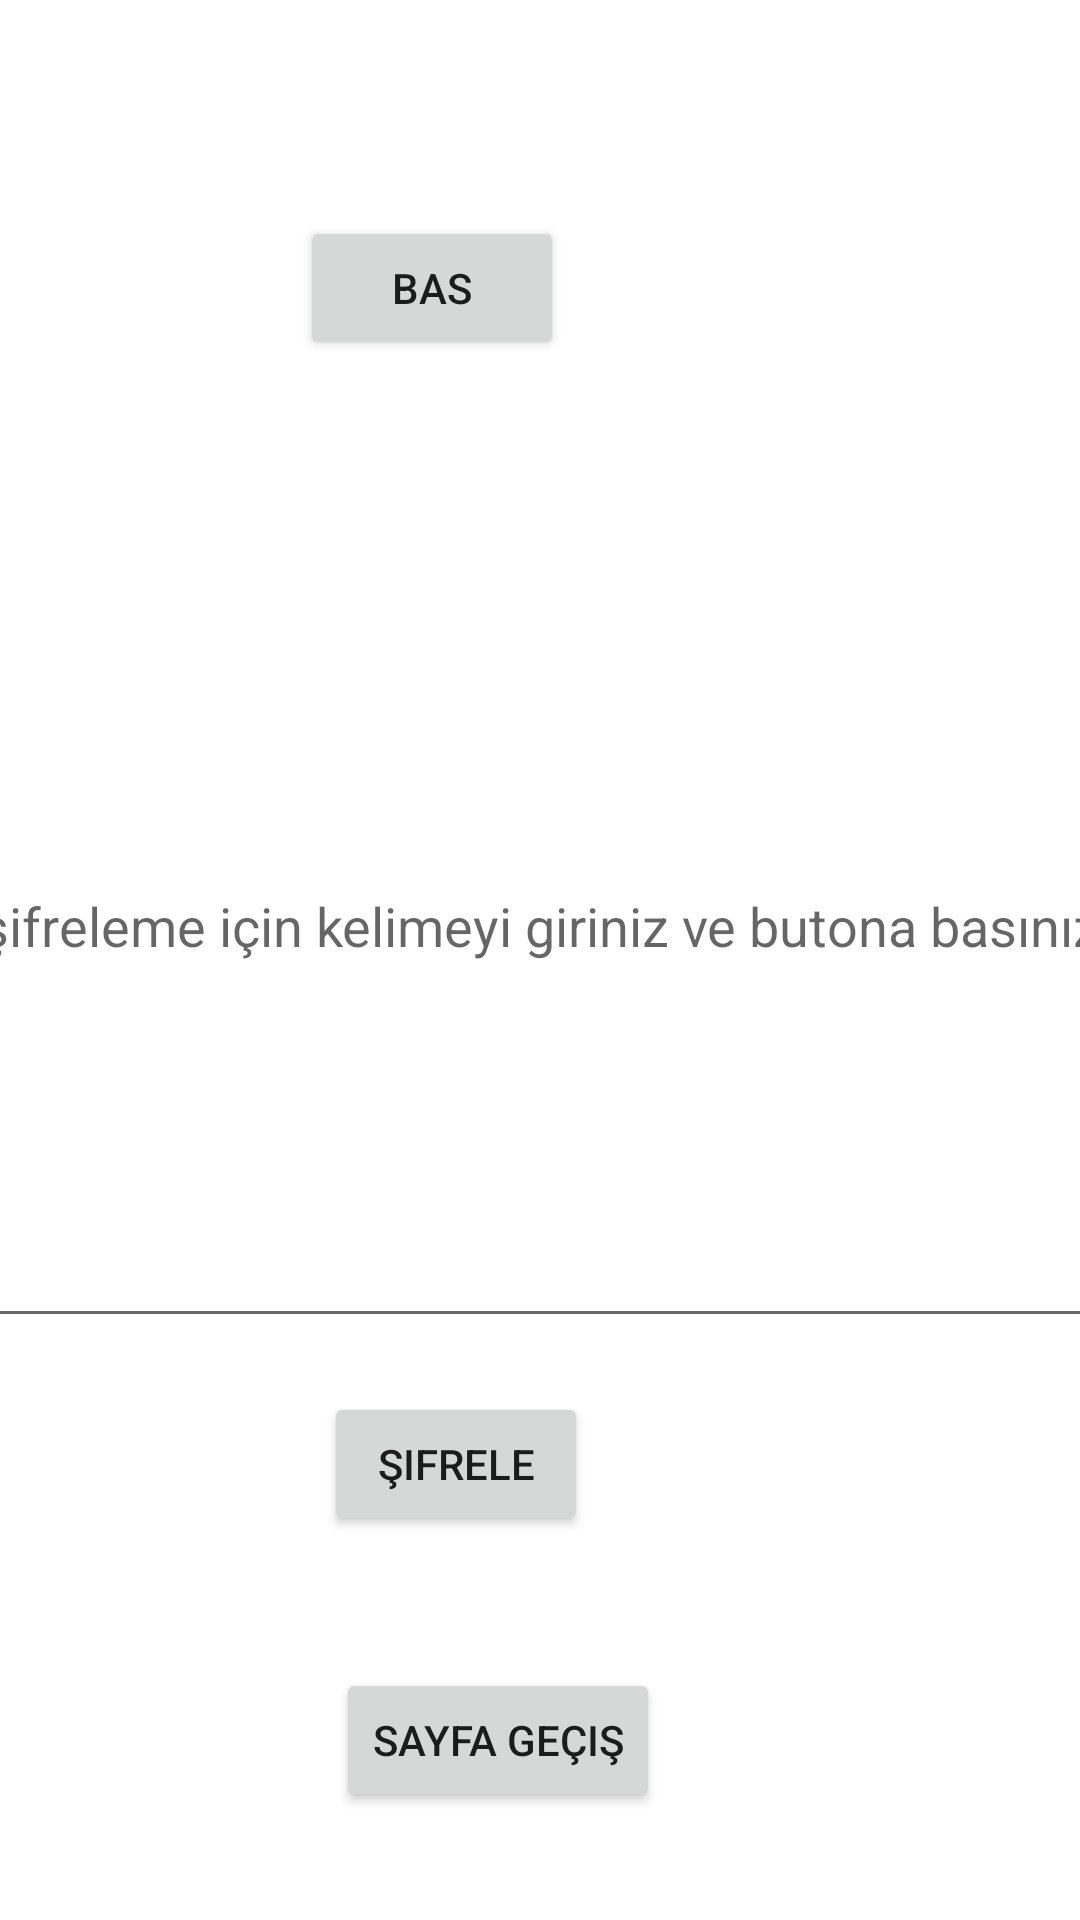

Write the Android layout XML for this screen, with the resource values it uses.
<!-- AndroidManifest.xml: application theme Theme.Library_app -->
<!-- res/layout/activity_main.xml -->
<?xml version="1.0" encoding="utf-8"?>
<androidx.constraintlayout.widget.ConstraintLayout xmlns:android="http://schemas.android.com/apk/res/android"
    xmlns:app="http://schemas.android.com/apk/res-auto"
    xmlns:tools="http://schemas.android.com/tools"
    android:layout_width="match_parent"
    android:layout_height="match_parent"
    tools:context=".MainActivity">

    <Button
        android:id="@+id/button"
        android:layout_width="wrap_content"
        android:layout_height="wrap_content"
        android:layout_marginTop="72dp"
        android:layout_marginEnd="172dp"
        android:text="bas"
        app:layout_constraintEnd_toEndOf="parent"
        app:layout_constraintTop_toTopOf="parent" />

    <MultiAutoCompleteTextView
        android:id="@+id/textim"
        android:layout_width="396dp"
        android:layout_height="278dp"
        android:layout_marginTop="168dp"
        android:hint="şifreleme için kelimeyi giriniz ve butona basınız"
        app:layout_constraintEnd_toEndOf="parent"
        app:layout_constraintHorizontal_bias="0.304"
        app:layout_constraintStart_toStartOf="parent"
        app:layout_constraintTop_toTopOf="parent" />

    <Button
        android:id="@+id/sifre_buttonu"
        android:layout_width="wrap_content"
        android:layout_height="wrap_content"
        android:layout_marginTop="464dp"
        android:layout_marginEnd="164dp"
        android:text="şifrele"
        app:layout_constraintEnd_toEndOf="parent"
        app:layout_constraintTop_toTopOf="parent" />

    <Button
        android:id="@+id/btn_geçiş"
        android:layout_width="wrap_content"
        android:layout_height="wrap_content"
        android:layout_marginTop="556dp"
        android:layout_marginEnd="140dp"
        android:text="sayfa geçiş"
        app:layout_constraintEnd_toEndOf="parent"
        app:layout_constraintTop_toTopOf="parent" />

</androidx.constraintlayout.widget.ConstraintLayout>
<!-- resources referenced by this layout -->
<resources>
  <style name="Theme.Library_app" parent="Theme.MaterialComponents.DayNight.DarkActionBar">
          
          <item name="colorPrimary">@color/purple_500</item>
          <item name="colorPrimaryVariant">@color/purple_700</item>
          <item name="colorOnPrimary">@color/white</item>
          
          <item name="colorSecondary">@color/teal_200</item>
          <item name="colorSecondaryVariant">@color/teal_700</item>
          <item name="colorOnSecondary">@color/black</item>
          
          <item name="android:statusBarColor" tools:targetApi="l">?attr/colorPrimaryVariant</item>
          
      </style>
  <!-- not gathered from this repository: default colours our renderer supplied (Android Studio template values) -->
  <color name="purple_500">#FF6200EE</color>
  <color name="purple_700">#FF3700B3</color>
  <color name="teal_200">#FF03DAC5</color>
  <color name="teal_700">#FF018786</color>
  <color name="black">#FF000000</color>
  <color name="white">#FFFFFFFF</color>
</resources>
